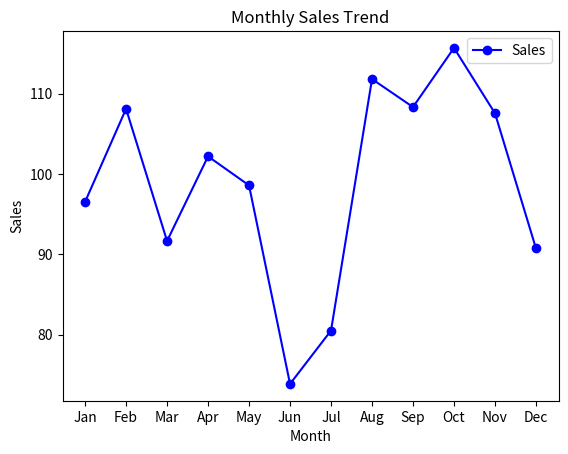

This figure's Python source:
import numpy as np
import matplotlib.pyplot as plt


months = ['Jan', 'Feb', 'Mar', 'Apr', 'May', 'Jun', 'Jul', 'Aug', 'Sep', 'Oct', 'Nov', 'Dec']
sales = 100 + np.random.randn(12) * 15


plt.figure()
plt.plot(months, sales, color='blue', marker='o', label='Sales')
plt.title('Monthly Sales Trend')
plt.xlabel('Month')
plt.ylabel('Sales')
plt.legend()
plt.show()
